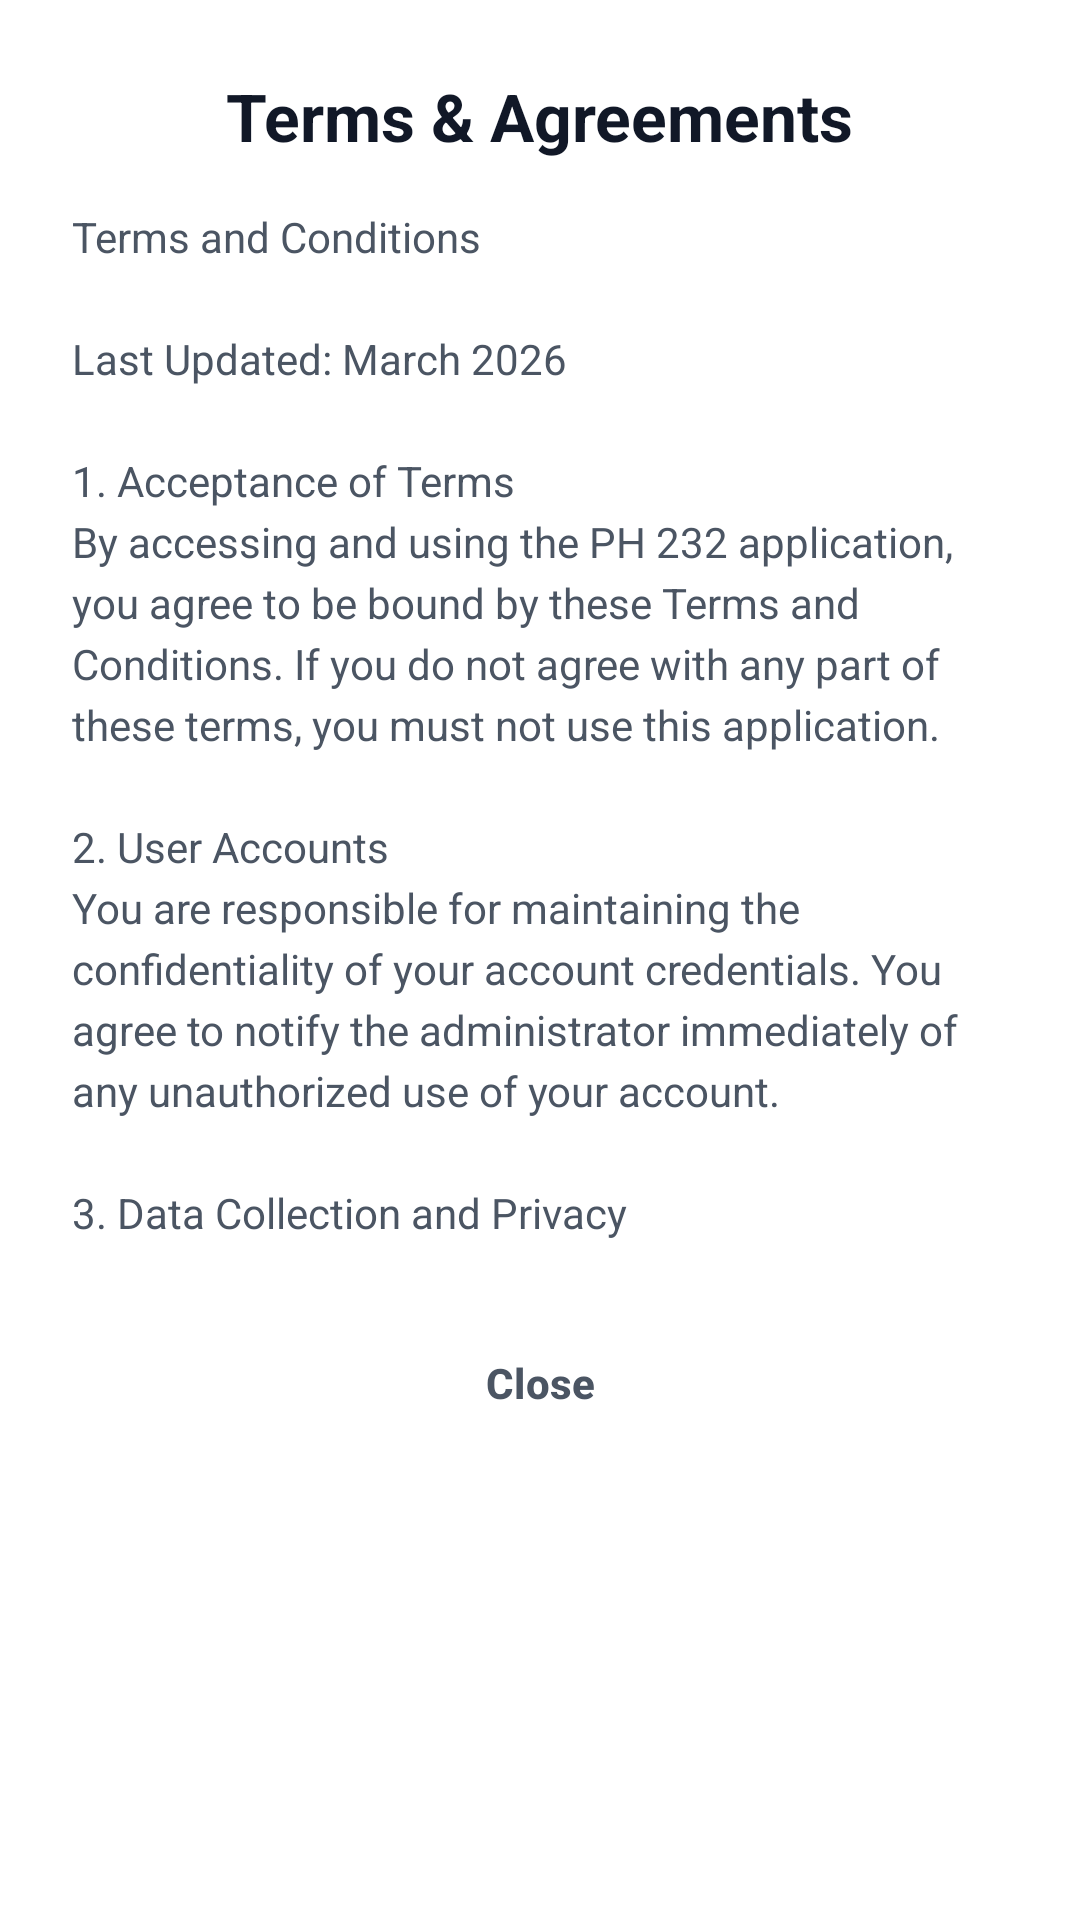

Reconstruct the res/layout file that produces this screen, plus the resources it refers to.
<!-- AndroidManifest.xml: application theme Theme.PH232 -->
<!-- res/layout/dialog_terms.xml -->
<?xml version="1.0" encoding="utf-8"?>
<LinearLayout xmlns:android="http://schemas.android.com/apk/res/android"
    xmlns:app="http://schemas.android.com/apk/res-auto"
    android:layout_width="match_parent"
    android:layout_height="wrap_content"
    android:orientation="vertical"
    android:padding="24dp"
    android:background="?attr/colorSurface">

    <TextView
        android:layout_width="wrap_content"
        android:layout_height="wrap_content"
        android:text="Terms &amp; Agreements"
        android:textSize="22sp"
        android:textStyle="bold"
        android:textColor="@color/black"
        android:layout_gravity="center"
        android:layout_marginBottom="16dp" />

    <androidx.core.widget.NestedScrollView
        android:layout_width="match_parent"
        android:layout_height="350dp">

        <TextView
            android:layout_width="match_parent"
            android:layout_height="wrap_content"
            android:text="@string/terms_and_agreements_text"
            android:textSize="14sp"
            android:textColor="@color/gray_text"
            android:lineSpacingExtra="4dp" />

    </androidx.core.widget.NestedScrollView>

    <com.google.android.material.button.MaterialButton
        android:id="@+id/btnCloseTerms"
        style="@style/Widget.Material3.Button.TextButton"
        android:layout_width="wrap_content"
        android:layout_height="wrap_content"
        android:layout_gravity="center"
        android:layout_marginTop="16dp"
        android:text="Close"
        android:textColor="@color/gray_text" />

</LinearLayout>
<!-- resources referenced by this layout -->
<resources>
  <color name="black">#111827</color>
  <color name="gray_text">#4B5563</color>
  <string name="terms_and_agreements_text">Terms and Conditions\n\nLast Updated: March 2026\n\n1. Acceptance of Terms\nBy accessing and using the PH 232 application, you agree to be bound by these Terms and Conditions. If you do not agree with any part of these terms, you must not use this application.\n\n2. User Accounts\nYou are responsible for maintaining the confidentiality of your account credentials. You agree to notify the administrator immediately of any unauthorized use of your account.\n\n3. Data Collection and Privacy\nWe collect personal information including your name, student ID, email address, and attendance records. This data is used solely for the purpose of managing attendance, events, and letter tracking within the PH 232 program.\n\n4. Attendance Tracking\nAttendance is recorded through QR code scanning. You are responsible for scanning your own QR code. Scanning on behalf of another person is strictly prohibited and may result in disciplinary action.\n\n5. User Conduct\nYou agree not to:\n• Share your login credentials with others\n• Attempt to manipulate attendance records\n• Use the application for any unlawful purpose\n• Interfere with the proper functioning of the application\n\n6. Data Retention\nYour data will be retained for as long as your account is active and as required by the PH 232 program policies.\n\n7. Staff and Caseworker Responsibilities\nCaseworkers (staff members) are authorized to edit their own personal details through the Profile and Settings sections of the application. Additionally, caseworkers may edit student profiles under their care. Any modifications must be accurate and made in good faith.\n\n8. Modifications\nWe reserve the right to modify these terms at any time. Continued use of the application after changes constitutes acceptance of the new terms.\n\n9. Limitation of Liability\nThe PH 232 application is provided \"as is\" without warranties of any kind. We are not liable for any damages arising from the use of this application.\n\n10. Contact\nFor questions about these Terms and Conditions, please contact your program administrator.\n\nBy using this application, you acknowledge that you have read, understood, and agree to be bound by these Terms and Conditions.</string>
  <style name="Theme.PH232" parent="Base.Theme.PH232" />
  <color name="purple_primary">#6D28D9</color>
  <color name="purple_dark">#4C1D95</color>
  <color name="purple_light">#8B5CF6</color>
  <color name="white">#FFFFFF</color>
  <color name="gray_light">#F9FAFB</color>
  <color name="gray_400">#9CA3AF</color>
  <style name="CustomCardStyle" parent="Widget.Material3.CardView.Elevated">
          <item name="cardElevation">0dp</item>
          <item name="cardCornerRadius">16dp</item>
          <item name="cardBackgroundColor">@color/card_background</item>
      </style>
  <style name="CustomButtonStyle" parent="Widget.Material3.Button">
          <item name="cornerRadius">14dp</item>
          <item name="android:insetTop">0dp</item>
          <item name="android:insetBottom">0dp</item>
          <item name="android:minHeight">50dp</item>
          <item name="android:textAllCaps">false</item>
          <item name="android:textStyle">bold</item>
          <item name="android:paddingHorizontal">16dp</item>
          <item name="android:paddingVertical">12dp</item>
          <item name="backgroundTint">@color/button_primary_background</item>
          <item name="android:textColor">@color/button_primary_text</item>
          <item name="rippleColor">@color/purple_soft</item>
      </style>
  <color name="card_background">#FFFFFF</color>
  <color name="purple_soft">#EDE9FE</color>
</resources>
